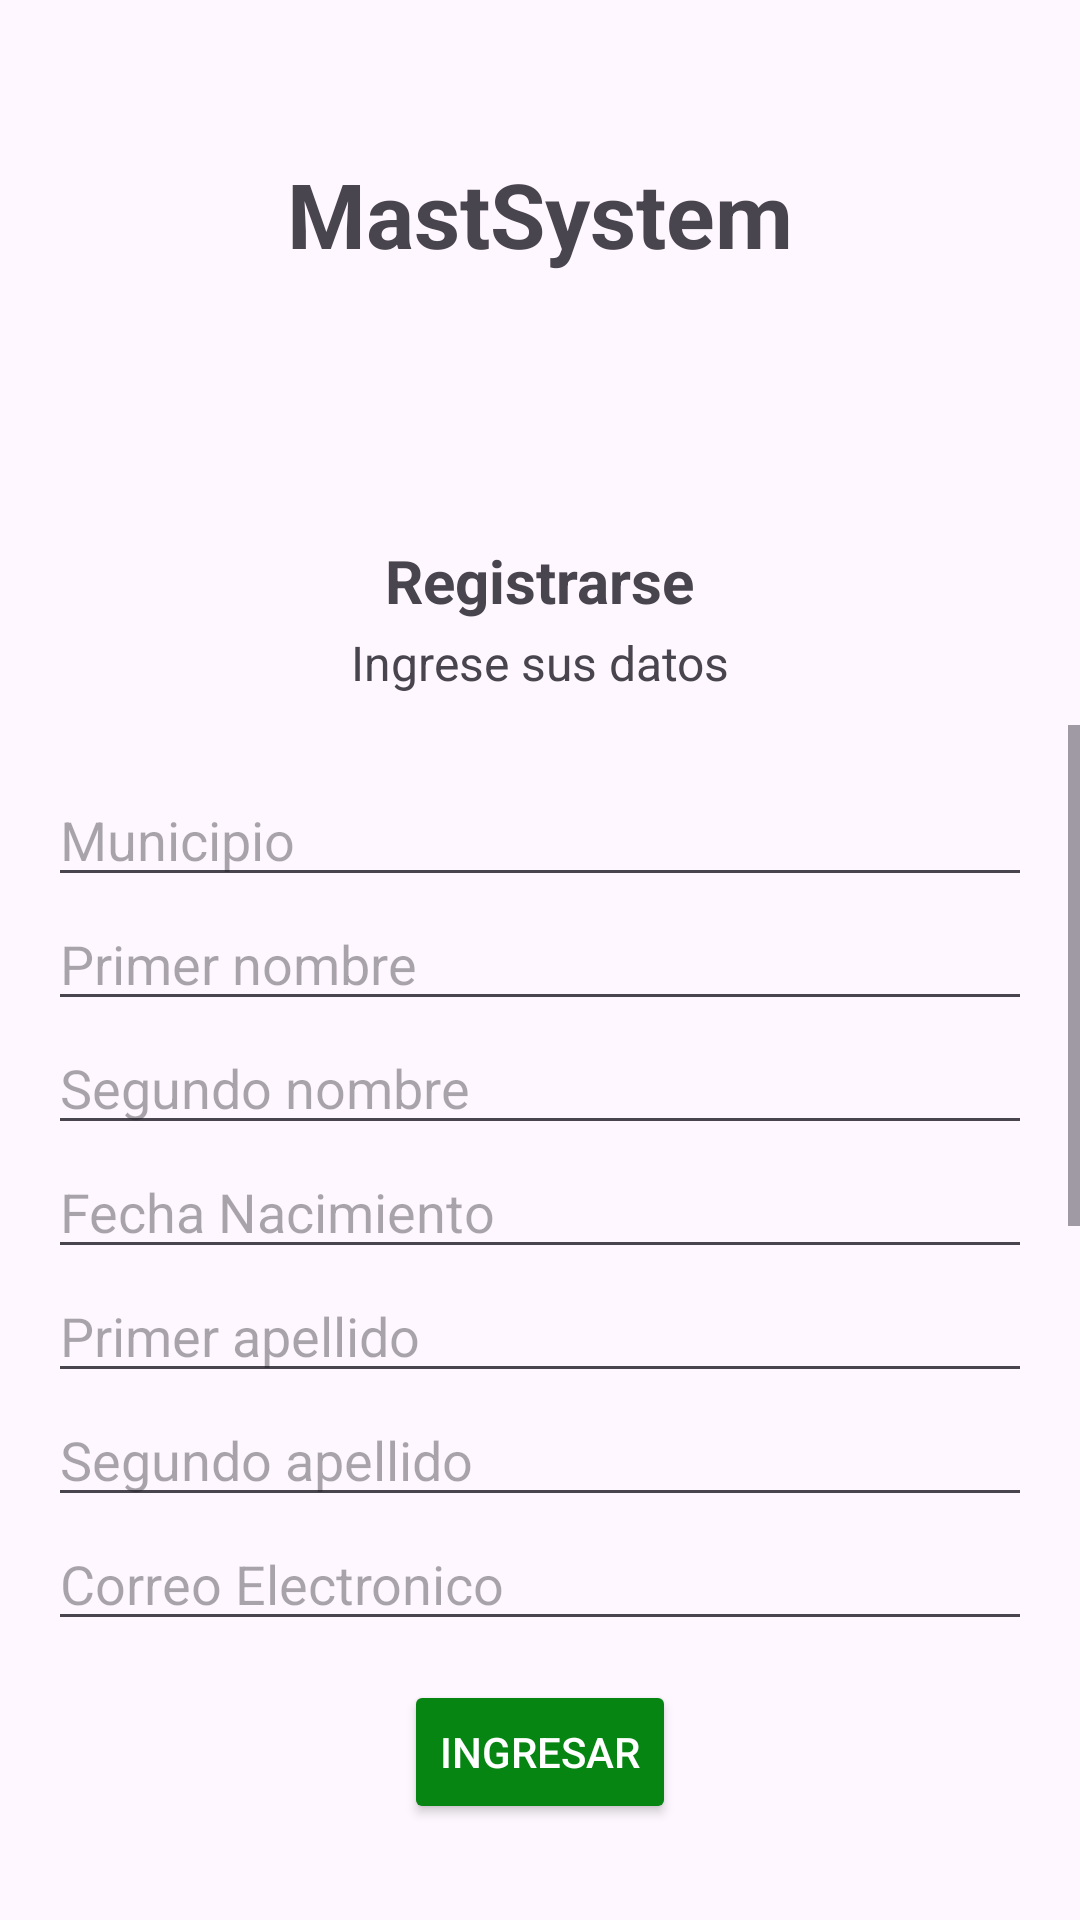

The Android layout XML behind this screen, and the referenced resources:
<!-- AndroidManifest.xml: application theme Theme.MatSystemAndroidView -->
<!-- res/layout/activity_register.xml -->
<?xml version="1.0" encoding="utf-8"?>
<androidx.constraintlayout.widget.ConstraintLayout xmlns:android="http://schemas.android.com/apk/res/android"
    xmlns:app="http://schemas.android.com/apk/res-auto"
    xmlns:tools="http://schemas.android.com/tools"
    android:id="@+id/main"
    android:layout_width="match_parent"
    android:layout_height="match_parent"
    tools:context=".ActivityLogin">

    <TextView
        android:id="@+id/title"
        android:layout_width="wrap_content"
        android:layout_height="wrap_content"
        android:layout_marginTop="51dp"
        android:text="MastSystem"
        android:textSize="30sp"
        android:textStyle="bold"
        app:layout_constraintEnd_toEndOf="parent"
        app:layout_constraintStart_toStartOf="parent"
        app:layout_constraintTop_toTopOf="parent" />

    <TextView
        android:id="@+id/subTitle"
        android:layout_width="wrap_content"
        android:layout_height="wrap_content"
        android:layout_marginTop="180dp"
        android:text="Registrarse"
        android:textSize="20sp"
        android:textStyle="bold"
        app:layout_constraintEnd_toEndOf="parent"
        app:layout_constraintStart_toStartOf="parent"
        app:layout_constraintTop_toTopOf="parent" />

    <TextView
        android:id="@+id/description"
        android:layout_width="wrap_content"
        android:layout_height="wrap_content"
        android:layout_marginTop="210dp"
        android:text="Ingrese sus datos"
        android:textSize="16dp"
        app:layout_constraintEnd_toEndOf="parent"
        app:layout_constraintStart_toStartOf="parent"
        app:layout_constraintTop_toTopOf="parent" />

    <Button
        android:id="@+id/button"
        android:layout_width="wrap_content"
        android:layout_height="wrap_content"
        android:layout_marginTop="560dp"
        android:backgroundTint="@color/green"
        android:text="Ingresar"
        android:textColor="@color/white"
        app:layout_constraintEnd_toEndOf="parent"
        app:layout_constraintStart_toStartOf="parent"
        app:layout_constraintTop_toTopOf="parent" />

    <Button
        android:id="@+id/button2"
        android:layout_width="wrap_content"
        android:layout_height="wrap_content"
        android:layout_marginTop="28dp"
        android:backgroundTint="@color/noColor"
        android:foregroundTintMode="add"
        android:text="Términos y condiciones"
        android:textColor="#828282"
        app:layout_constraintEnd_toEndOf="parent"
        app:layout_constraintHorizontal_bias="0.497"
        app:layout_constraintStart_toStartOf="parent"
        app:layout_constraintTop_toBottomOf="@+id/button" />

    <ScrollView
        android:layout_width="match_parent"
        android:layout_height="0dp"
        android:layout_marginTop="10dp"
        android:layout_marginBottom="10dp"
        app:layout_constraintBottom_toTopOf="@+id/button"
        app:layout_constraintEnd_toEndOf="parent"
        app:layout_constraintStart_toStartOf="parent"
        app:layout_constraintTop_toBottomOf="@+id/description">

        <LinearLayout
            android:layout_width="match_parent"
            android:layout_height="wrap_content"
            android:orientation="vertical"
            android:padding="16dp">

            <AutoCompleteTextView
                android:id="@+id/editTextMunicipio"
                android:layout_width="match_parent"
                android:layout_height="wrap_content"
                android:hint="Municipio"
                android:inputType="text" />

            <EditText
                android:id="@+id/editTextPrimerNombre"
                android:layout_width="match_parent"
                android:layout_height="wrap_content"
                android:hint="Primer nombre"
                android:inputType="textPersonName" />

            <EditText
                android:id="@+id/editTextSegundoNombre"
                android:layout_width="match_parent"
                android:layout_height="wrap_content"
                android:hint="Segundo nombre"
                android:inputType="textPersonName" />

            <EditText
                android:id="@+id/editTextFechaNacimiento"
                android:layout_width="match_parent"
                android:layout_height="wrap_content"
                android:hint="Fecha Nacimiento"
                android:clickable="false"
                android:focusable="false"
                android:inputType="date" />

            <EditText
                android:id="@+id/editTextPrimerApellido"
                android:layout_width="match_parent"
                android:layout_height="wrap_content"
                android:hint="Primer apellido"
                android:inputType="textPersonName" />

            <EditText
                android:id="@+id/editTextSegundoApellido"
                android:layout_width="match_parent"
                android:layout_height="wrap_content"
                android:hint="Segundo apellido"
                android:inputType="textPersonName" />

            <EditText
                android:id="@+id/editTextCorreo"
                android:layout_width="match_parent"
                android:layout_height="wrap_content"
                android:hint="Correo Electronico"
                android:inputType="textEmailAddress" />

            <EditText
                android:id="@+id/editTextSexo"
                android:layout_width="match_parent"
                android:layout_height="wrap_content"
                android:hint="Género"
                android:inputType="text" />

            <EditText
                android:id="@+id/editTextTelefono"
                android:layout_width="match_parent"
                android:layout_height="wrap_content"
                android:hint="Número Telefónico"
                android:inputType="phone" />

            <EditText
                android:id="@+id/editTextTipoIdentificacion"
                android:layout_width="match_parent"
                android:layout_height="wrap_content"
                android:hint="Tipo Identificación"
                android:inputType="text" />

            <EditText
                android:id="@+id/editTextNumeroIdentificacion"
                android:layout_width="match_parent"
                android:layout_height="wrap_content"
                android:hint="Número Identificación"
                android:inputType="number" />

            <EditText
                android:id="@+id/editTextDireccion"
                android:layout_width="match_parent"
                android:layout_height="wrap_content"
                android:hint="Dirección"
                android:inputType="textPostalAddress" />

            <EditText
                android:id="@+id/editTextContraseña"
                android:layout_width="match_parent"
                android:layout_height="wrap_content"
                android:hint="Contraseña"
                android:inputType="text|textPassword" />

        </LinearLayout>
    </ScrollView>

</androidx.constraintlayout.widget.ConstraintLayout>
<!-- resources referenced by this layout -->
<resources>
  <color name="green">#068512</color>
  <color name="noColor">#00FFFFFF</color>
  <color name="white">#FFFFFFFF</color>
  <style name="Theme.MatSystemAndroidView" parent="Base.Theme.MatSystemAndroidView" />
  <style name="Base.Theme.MatSystemAndroidView" parent="Theme.Material3.DayNight.NoActionBar">
          
          
      </style>
</resources>
